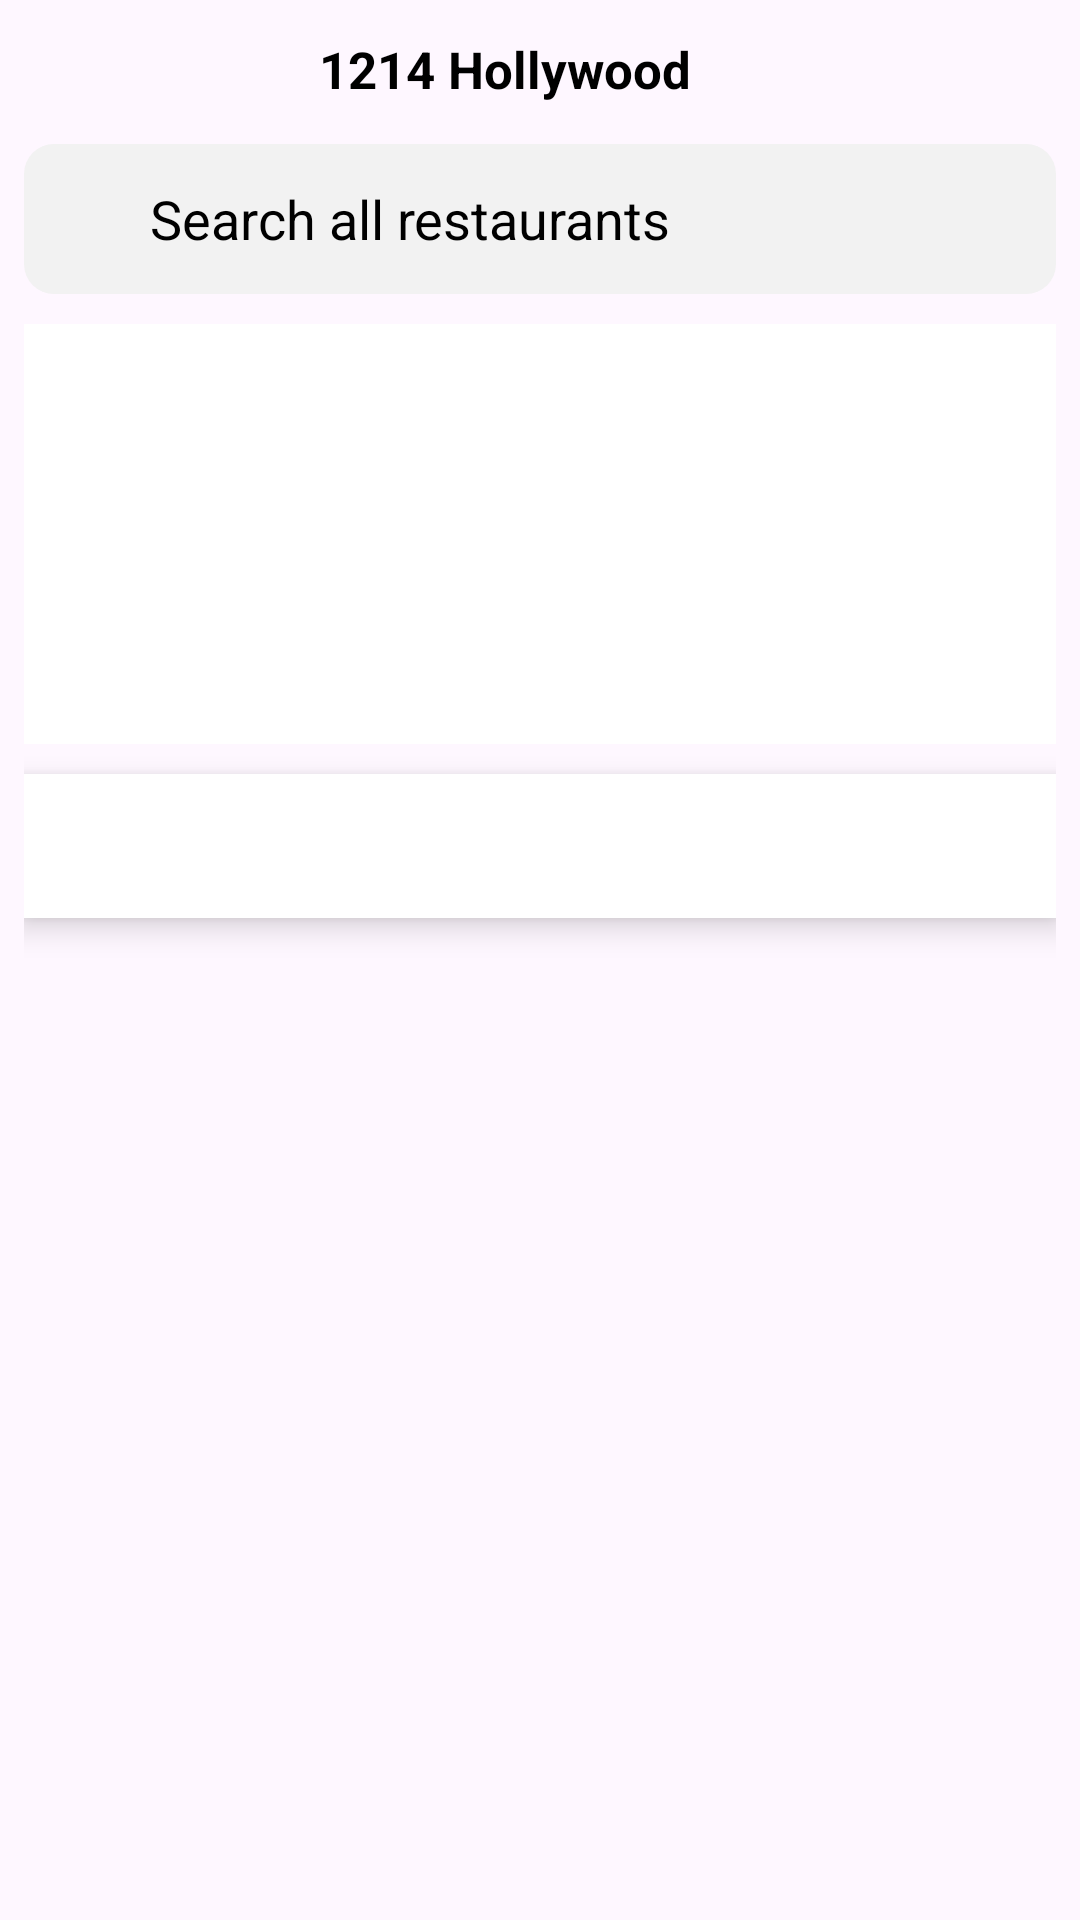

Here is an Android app screen rendered from its layout file. Give the layout XML and the strings, colors and styles it references.
<!-- AndroidManifest.xml: application theme Theme.TrigrexamAssignment -->
<!-- res/layout/fragment_home.xml -->
<?xml version="1.0" encoding="utf-8"?>
<LinearLayout xmlns:android="http://schemas.android.com/apk/res/android"
    xmlns:tools="http://schemas.android.com/tools"
    android:layout_width="match_parent"
    android:layout_height="match_parent"
    xmlns:app="http://schemas.android.com/apk/res-auto"
    android:orientation="vertical"
    android:padding="8dp"
    tools:context=".UI.Fragments.HomeFragment">

  <LinearLayout
      android:layout_width="150dp"
      android:layout_height="30dp"
      android:orientation="horizontal"
      android:gravity="center"
      android:layout_gravity="center_horizontal"
      >


      <TextView
          android:layout_width="wrap_content"
          android:layout_height="wrap_content"
          android:textSize="17dp"
          android:textColor="@color/black"
          android:textStyle="bold"
          android:text="1214 Hollywood"/>
      <ImageView
          android:layout_marginStart="8dp"
          android:layout_width="15dp"
          android:layout_height="15dp"
          android:src="@drawable/arrow"/>
  </LinearLayout>


    <LinearLayout
        android:layout_marginTop="10dp"
        android:layout_width="match_parent"
        android:layout_height="50dp"
        android:orientation="horizontal"
        android:gravity="center"
        android:background="@drawable/customsearchbar"
        android:padding="5dp"
        android:layout_gravity="center_horizontal"
        >


        <ImageView

            android:layout_width="25dp"
            android:layout_height="25dp"
            android:src="@drawable/search"/>
        <EditText
            android:layout_marginStart="8dp"
            android:layout_width="0dp"
            android:layout_height="match_parent"
            android:layout_weight="1"
            android:hint="Search all restaurants"
            android:textColor="@color/black"
            android:textColorHint="@color/black"
           android:padding="4dp"

            android:background="@color/grey"
            />
    </LinearLayout>

    <androidx.recyclerview.widget.RecyclerView
        android:id="@+id/foodRV"

        android:background="@color/white"
        android:layout_marginTop="10dp"
        android:layout_width="match_parent"
        android:layout_height="140dp"

        app:layoutManager="androidx.recyclerview.widget.LinearLayoutManager"
        android:orientation="horizontal"
        tools:listitem="@layout/food_itemview"
        />
    <com.google.android.material.tabs.TabLayout
        android:layout_marginTop="10dp"
        android:id="@+id/tab_layout"
        android:layout_width="match_parent"
        android:layout_height="wrap_content"
        android:background="@color/white"
        android:elevation="6dp"
        app:tabMode="fixed"
        app:tabGravity="fill" />

    <androidx.viewpager2.widget.ViewPager2
        android:id="@+id/view_pager"
        android:layout_width="match_parent"
        android:layout_height="0dp"
        android:layout_weight="1"
       />
</LinearLayout>
<!-- res/layout/food_itemview.xml (included above) -->
<?xml version="1.0" encoding="utf-8"?>
<LinearLayout xmlns:android="http://schemas.android.com/apk/res/android"
    android:layout_width="120dp"
    android:orientation="vertical"
    android:gravity="center"
    android:background="@color/white"
    android:layout_gravity="center"
    android:layout_marginBottom="5dp"
    android:layout_marginEnd="5dp"
    android:layout_height="160dp">
    <de.hdodenhof.circleimageview.CircleImageView
        xmlns:app="http://schemas.android.com/apk/res-auto"
        android:id="@+id/foodImage"
        android:layout_width="70dp"
        android:layout_height="70dp"
      android:src="@drawable/food"
        app:civ_border_width="3dp"
        app:civ_border_color="#FF000000"
        android:layout_gravity="center"
        android:layout_margin="3dp"
        />
    <TextView
        android:id="@+id/foodName"
        android:layout_marginTop="8dp"
        android:layout_width="wrap_content"
        android:layout_height="wrap_content"
        android:textStyle="bold"
        android:textSize="20dp"
        android:text="Burger"
        />

</LinearLayout>
<!-- resources referenced by this layout -->
<resources>
  <color name="black">#FF000000</color>
  <color name="grey">#F2F2F2</color>
  <color name="white">#FFFFFFFF</color>
  <!-- drawable customsearchbar (drawable) -->
  <?xml version="1.0" encoding="utf-8"?>
  <shape android:shape="rectangle" xmlns:android="http://schemas.android.com/apk/res/android">
  <corners android:radius="10dp"/>
      <solid android:color="@color/grey"/>
  </shape>
  <!-- drawable food: png bitmap (drawable, 5684 bytes) -->
  <style name="Theme.TrigrexamAssignment" parent="Base.Theme.TrigrexamAssignment" />
  <style name="Base.Theme.TrigrexamAssignment" parent="Theme.Material3.DayNight.NoActionBar">
          
          
      </style>
</resources>
